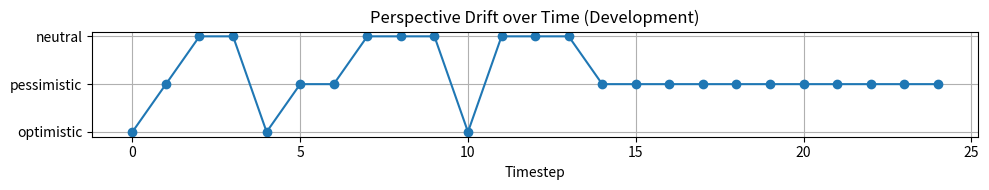

Here is the Python script that generated this plot:
# Fixing the shape mismatch in forward_models by matching dimensions for prediction

import numpy as np

class PerspectiveModule:
    def __init__(self, names=('optimistic', 'pessimistic', 'neutral')):
        self.names = names
        self.num = len(names)
        self.posterior = np.ones(self.num) / self.num
        self.history = []

    def update(self, obs, preds):
        likelihood = []
        for p in range(self.num):
            error = np.linalg.norm(obs - preds[p])
            likelihood.append(np.exp(-error))
        self.posterior *= likelihood
        self.posterior /= np.sum(self.posterior)
        self.history.append(self.get_dominant())

    def get_dominant(self):
        return int(np.argmax(self.posterior))

    def get_name(self):
        return self.names[self.get_dominant()]


class PerspectiveAgent:
    def __init__(self, state_dim=8, hidden_dim=8, action_dim=8):
        self.h = np.zeros((hidden_dim,))
        self.Wxh = np.random.randn(hidden_dim, state_dim)
        self.Whh = np.random.randn(hidden_dim, hidden_dim)
        self.h_policies = {
            'optimistic': np.random.randn(action_dim, hidden_dim),
            'pessimistic': np.random.randn(action_dim, hidden_dim),
            'neutral': np.random.randn(action_dim, hidden_dim),
        }
        self.forward_models = {
            'optimistic': lambda s, a: s + 0.1 * a,
            'pessimistic': lambda s, a: s - 0.1 * a,
            'neutral': lambda s, a: s,
        }
        self.perspective = PerspectiveModule()
        self.prev_state = None
        self.prev_action = None

    def step(self, state):
        self.h = np.tanh(self.Wxh @ state + self.Whh @ self.h)

        preds = []
        for name in self.perspective.names:
            if self.prev_state is not None and self.prev_action is not None:
                pred = self.forward_models[name](self.prev_state, self.prev_action)
            else:
                pred = state
            preds.append(pred)

        self.perspective.update(state, preds)

        dominant = self.perspective.get_name()
        policy = self.h_policies[dominant]
        action_logits = policy @ self.h
        action = np.tanh(action_logits)

        self.prev_state = state
        self.prev_action = action
        return action, dominant


def simulate_development(steps=25):
    agent = PerspectiveAgent()
    trace = []
    for t in range(steps):
        state = np.random.randn(8)
        action, perspective = agent.step(state)
        trace.append(perspective)
    return trace


trace = simulate_development()

import matplotlib.pyplot as plt

plt.figure(figsize=(10, 2))
plt.plot(trace, marker='o')
plt.yticks(ticks=[0, 1, 2], labels=['optimistic', 'pessimistic', 'neutral'])
plt.xlabel("Timestep")
plt.title("Perspective Drift over Time (Development)")
plt.grid(True)
plt.tight_layout()
plt.show()
